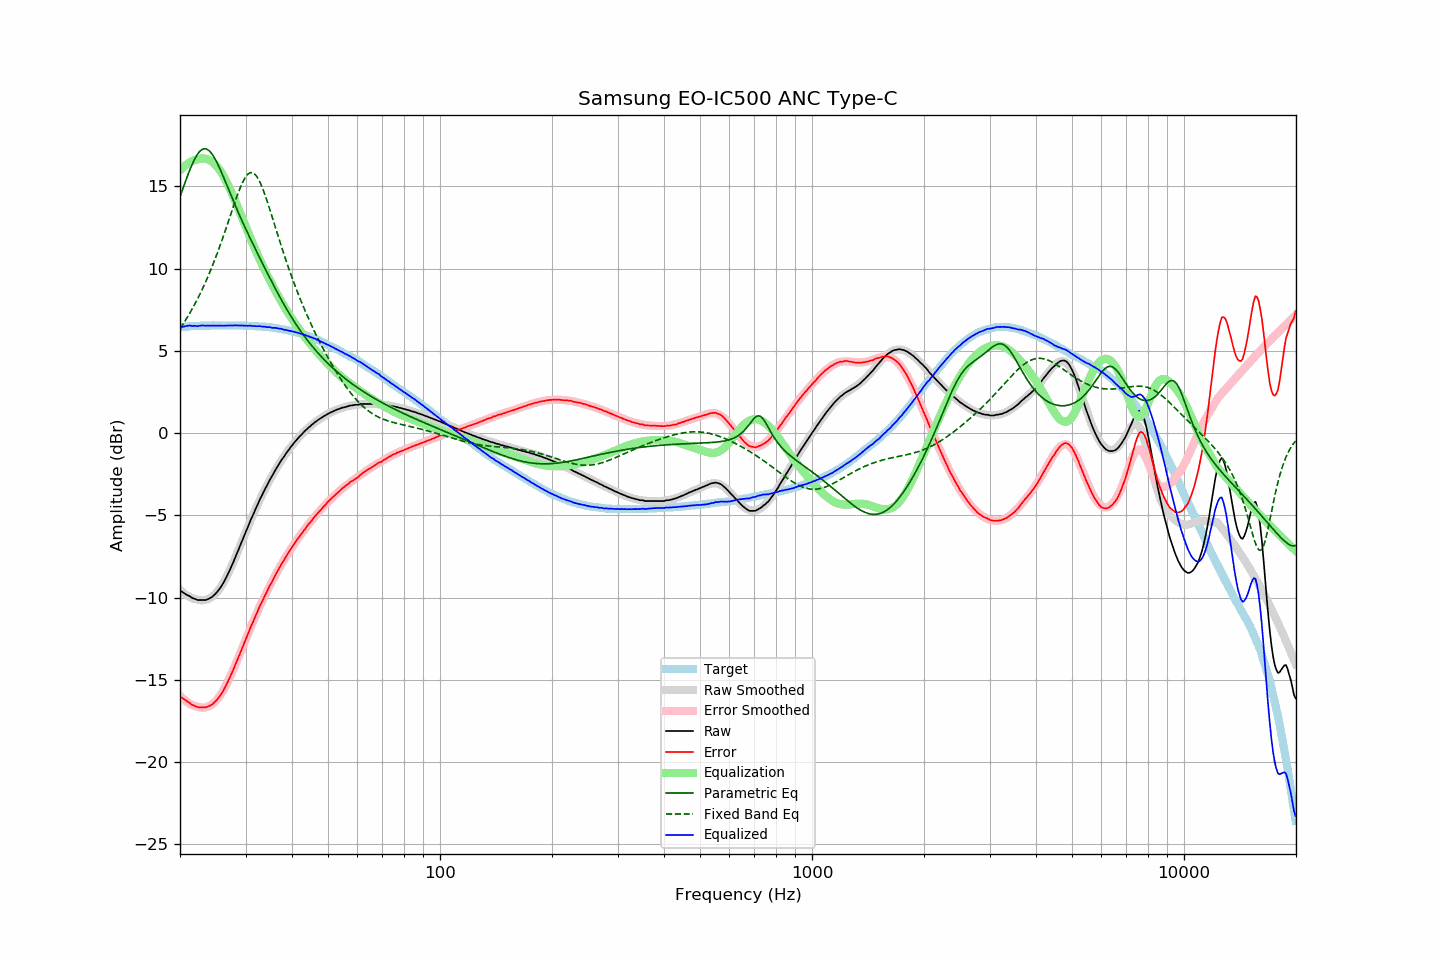

The data file committed next to this chart (first rows):
frequency, raw, error, smoothed, error_smoothed, equalization, parametric_eq, fixed_band_eq, equalized_raw, equalized_smoothed, target
20.00, -9.61, -16.05, -9.53, -15.97, 15.97, 14.36, 6.34, 6.35, 6.44, 6.44
20.20, -9.63, -16.08, -9.62, -16.07, 16.07, 14.64, 6.48, 6.43, 6.45, 6.45
20.40, -9.69, -16.15, -9.70, -16.16, 16.16, 14.92, 6.63, 6.47, 6.46, 6.46
20.61, -9.76, -16.23, -9.78, -16.25, 16.25, 15.19, 6.79, 6.48, 6.46, 6.47
20.81, -9.82, -16.29, -9.85, -16.32, 16.32, 15.46, 6.95, 6.50, 6.47, 6.46
21.02, -9.87, -16.35, -9.91, -16.39, 16.39, 15.72, 7.11, 6.52, 6.48, 6.47
21.23, -9.91, -16.40, -9.97, -16.45, 16.45, 15.97, 7.27, 6.54, 6.49, 6.48
21.44, -9.99, -16.50, -10.02, -16.51, 16.51, 16.20, 7.45, 6.51, 6.49, 6.50
21.66, -10.04, -16.54, -10.06, -16.55, 16.55, 16.43, 7.62, 6.51, 6.50, 6.50
21.87, -10.07, -16.58, -10.09, -16.59, 16.59, 16.63, 7.80, 6.52, 6.50, 6.51
22.09, -10.11, -16.62, -10.11, -16.62, 16.62, 16.81, 7.99, 6.51, 6.51, 6.51
22.31, -10.15, -16.67, -10.13, -16.65, 16.65, 16.96, 8.18, 6.49, 6.51, 6.52
22.54, -10.15, -16.67, -10.15, -16.67, 16.67, 17.09, 8.37, 6.52, 6.52, 6.52
22.76, -10.15, -16.68, -10.17, -16.69, 16.69, 17.19, 8.57, 6.54, 6.52, 6.53
22.99, -10.15, -16.68, -10.17, -16.69, 16.69, 17.25, 8.78, 6.54, 6.53, 6.52
23.22, -10.15, -16.68, -10.16, -16.69, 16.69, 17.28, 8.99, 6.54, 6.53, 6.52
23.45, -10.15, -16.68, -10.14, -16.67, 16.67, 17.28, 9.20, 6.52, 6.53, 6.53
23.69, -10.11, -16.64, -10.11, -16.65, 16.65, 17.24, 9.43, 6.53, 6.53, 6.53
23.92, -10.07, -16.60, -10.07, -16.60, 16.60, 17.17, 9.65, 6.53, 6.53, 6.53
24.16, -10.02, -16.56, -10.01, -16.55, 16.55, 17.08, 9.89, 6.53, 6.54, 6.54
24.40, -9.96, -16.51, -9.95, -16.49, 16.49, 16.95, 10.13, 6.52, 6.54, 6.55
24.65, -9.87, -16.42, -9.87, -16.41, 16.41, 16.80, 10.37, 6.53, 6.54, 6.54
24.89, -9.78, -16.32, -9.77, -16.31, 16.31, 16.63, 10.63, 6.53, 6.54, 6.54
25.14, -9.67, -16.21, -9.67, -16.21, 16.21, 16.44, 10.89, 6.54, 6.54, 6.54
25.39, -9.55, -16.09, -9.55, -16.09, 16.09, 16.24, 11.15, 6.54, 6.54, 6.54
25.65, -9.42, -15.96, -9.41, -15.95, 15.95, 16.03, 11.42, 6.52, 6.54, 6.54
25.91, -9.27, -15.80, -9.26, -15.80, 15.80, 15.80, 11.69, 6.53, 6.54, 6.54
26.16, -9.11, -15.65, -9.09, -15.63, 15.63, 15.57, 11.97, 6.52, 6.54, 6.54
26.43, -8.93, -15.47, -8.92, -15.46, 15.46, 15.34, 12.26, 6.53, 6.54, 6.54
26.69, -8.73, -15.27, -8.73, -15.27, 15.27, 15.10, 12.55, 6.53, 6.54, 6.54
26.96, -8.54, -15.07, -8.53, -15.07, 15.07, 14.86, 12.84, 6.53, 6.54, 6.54
27.23, -8.33, -14.86, -8.32, -14.86, 14.86, 14.63, 13.13, 6.53, 6.54, 6.53
27.50, -8.10, -14.64, -8.11, -14.64, 14.64, 14.39, 13.42, 6.54, 6.54, 6.53
27.77, -7.89, -14.43, -7.89, -14.42, 14.42, 14.16, 13.71, 6.53, 6.54, 6.54
28.05, -7.64, -14.18, -7.66, -14.19, 14.19, 13.92, 14.00, 6.55, 6.54, 6.54
28.33, -7.41, -13.95, -7.42, -13.96, 13.96, 13.69, 14.28, 6.55, 6.54, 6.53
28.62, -7.19, -13.72, -7.19, -13.72, 13.72, 13.47, 14.55, 6.54, 6.54, 6.53
28.90, -6.94, -13.48, -6.95, -13.48, 13.48, 13.24, 14.80, 6.54, 6.53, 6.54
29.19, -6.70, -13.24, -6.71, -13.24, 13.24, 13.02, 15.04, 6.54, 6.53, 6.54
29.48, -6.47, -13.00, -6.47, -13.00, 13.00, 12.81, 15.25, 6.53, 6.53, 6.53
29.78, -6.24, -12.76, -6.23, -12.76, 12.76, 12.60, 15.44, 6.53, 6.53, 6.53
30.08, -5.99, -12.52, -6.00, -12.52, 12.52, 12.38, 15.59, 6.54, 6.53, 6.54
30.38, -5.77, -12.29, -5.76, -12.28, 12.28, 12.18, 15.71, 6.52, 6.52, 6.52
30.68, -5.52, -12.04, -5.53, -12.05, 12.05, 11.97, 15.80, 6.52, 6.52, 6.52
30.99, -5.28, -11.79, -5.30, -11.81, 11.81, 11.77, 15.83, 6.53, 6.51, 6.51
31.30, -5.08, -11.59, -5.07, -11.58, 11.58, 11.56, 15.83, 6.50, 6.51, 6.51
31.61, -4.84, -11.35, -4.85, -11.35, 11.35, 11.36, 15.78, 6.51, 6.50, 6.51
31.93, -4.63, -11.12, -4.62, -11.12, 11.12, 11.16, 15.69, 6.50, 6.50, 6.49
32.24, -4.41, -10.91, -4.41, -10.90, 10.90, 10.97, 15.56, 6.49, 6.49, 6.50
32.57, -4.19, -10.67, -4.20, -10.68, 10.68, 10.77, 15.40, 6.50, 6.49, 6.48
32.89, -3.97, -10.45, -3.99, -10.47, 10.47, 10.57, 15.20, 6.50, 6.48, 6.48
33.22, -3.79, -10.26, -3.79, -10.26, 10.26, 10.37, 14.97, 6.47, 6.47, 6.47
33.55, -3.58, -10.05, -3.59, -10.05, 10.05, 10.18, 14.72, 6.47, 6.47, 6.47
33.89, -3.38, -9.84, -3.39, -9.85, 9.85, 9.98, 14.44, 6.47, 6.46, 6.46
34.23, -3.21, -9.66, -3.20, -9.65, 9.65, 9.79, 14.16, 6.43, 6.45, 6.45
34.57, -3.01, -9.45, -3.01, -9.45, 9.45, 9.60, 13.86, 6.44, 6.44, 6.44
34.92, -2.83, -9.25, -2.83, -9.26, 9.26, 9.40, 13.55, 6.43, 6.43, 6.42
35.27, -2.67, -9.09, -2.65, -9.07, 9.07, 9.21, 13.24, 6.40, 6.42, 6.43
35.62, -2.49, -8.89, -2.48, -8.88, 8.88, 9.02, 12.93, 6.39, 6.40, 6.40
35.97, -2.30, -8.69, -2.31, -8.70, 8.70, 8.84, 12.61, 6.40, 6.39, 6.39
... 635 more rows
